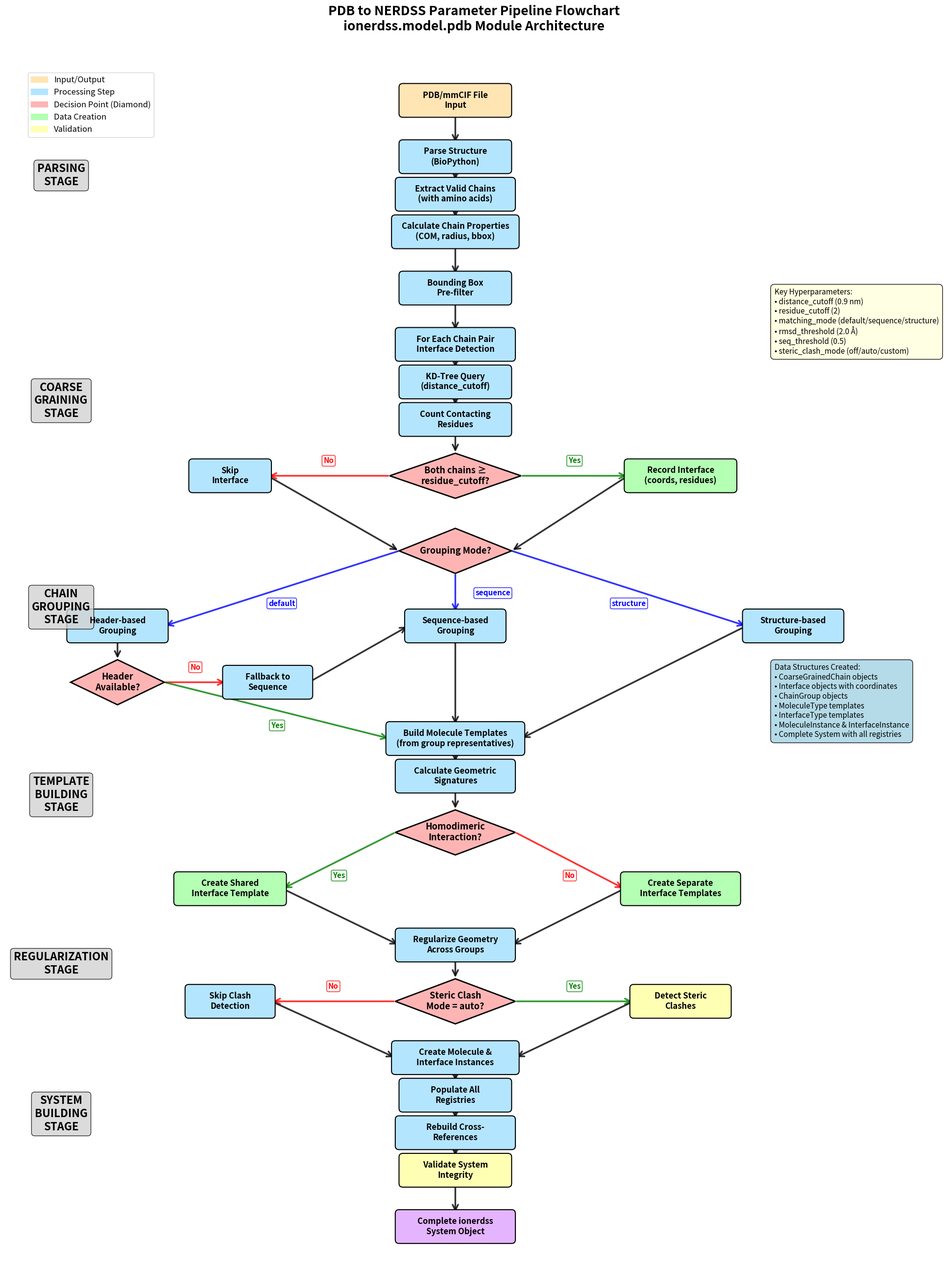

This chart was generated by the following Python code: (Note: this script raises an exception after producing the figure.)
import matplotlib.pyplot as plt
import matplotlib.patches as patches
from matplotlib.patches import FancyBboxPatch, FancyArrowPatch, Polygon
import numpy as np


# Create figure with even larger size
fig, ax = plt.subplots(1, 1, figsize=(22, 26))

# Define colors for different types of operations
colors = {
    'input': '#FFE5B4',      # Peach - Input/Output
    'process': '#B4E5FF',    # Light Blue - Processing
    'decision': '#FFB4B4',   # Light Red - Decision
    'data': '#B4FFB4',       # Light Green - Data structures
    'output': '#E5B4FF',     # Light Purple - Final output
    'validation': '#FFFFB4'   # Light Yellow - Validation
}

# Positions remain the same
positions = {
    'pdb_file': (11, 25),
    'parse_structure': (11, 23.5),
    'extract_chains': (11, 22.5),
    'calculate_properties': (11, 21.5),
    'bounding_box_filter': (11, 20),
    'interface_detection': (11, 18.5),
    'kdtree_query': (11, 17.5),
    'residue_cutoff_check': (11, 16.5),
    'interface_decision': (11, 15),
    'record_interface': (17, 15),
    'skip_interface': (5, 15),
    'grouping_mode_decision': (11, 13),
    'header_grouping': (2, 11),
    'sequence_grouping': (11, 11),
    'structure_grouping': (20, 11),
    'header_available': (2, 9.5),
    'fallback_sequence': (6, 9.5),
    'build_mol_templates': (11, 8),
    'calculate_signatures': (11, 7),
    'homodimer_check': (11, 5.5),
    'create_shared_template': (5, 4),
    'create_separate_templates': (17, 4),
    'regularize_geometry': (11, 2.5),
    'steric_clash_check': (11, 1),
    'detect_clashes': (17, 1),
    'skip_clashes': (5, 1),
    'create_instances': (11, -0.5),
    'populate_registries': (11, -1.5),
    'rebuild_references': (11, -2.5),
    'validate_system': (11, -3.5),
    'final_system': (11, -5),
}

# Box dimensions
box_dims = {
    'pdb_file': (2.8, 0.7),
    'parse_structure': (2.8, 0.7),
    'extract_chains': (3.0, 0.7),
    'calculate_properties': (3.2, 0.7),
    'bounding_box_filter': (2.8, 0.7),
    'interface_detection': (3.0, 0.7),
    'kdtree_query': (2.8, 0.7),
    'residue_cutoff_check': (2.8, 0.7),
    'interface_decision': (3.5, 1.2),  # Larger for diamond
    'record_interface': (2.8, 0.7),
    'skip_interface': (2.0, 0.7),
    'grouping_mode_decision': (3.0, 1.2),  # Larger for diamond
    'header_grouping': (2.5, 0.7),
    'sequence_grouping': (2.5, 0.7),
    'structure_grouping': (2.5, 0.7),
    'header_available': (2.5, 1.2),  # Larger for diamond
    'fallback_sequence': (2.2, 0.7),
    'build_mol_templates': (3.5, 0.7),
    'calculate_signatures': (3.0, 0.7),
    'homodimer_check': (3.2, 1.2),  # Larger for diamond
    'create_shared_template': (2.8, 0.7),
    'create_separate_templates': (3.0, 0.7),
    'regularize_geometry': (3.0, 0.7),
    'steric_clash_check': (3.2, 1.2),  # Larger for diamond
    'detect_clashes': (2.5, 0.7),
    'skip_clashes': (2.2, 0.7),
    'create_instances': (3.2, 0.7),
    'populate_registries': (2.8, 0.7),
    'rebuild_references': (3.0, 0.7),
    'validate_system': (2.8, 0.7),
    'final_system': (3.0, 0.7),
}

def create_diamond_shape(center_x, center_y, width, height):
    """Create a proper diamond shape using four points."""
    # Calculate the four points of the diamond
    top = (center_x, center_y + height/2)
    right = (center_x + width/2, center_y)
    bottom = (center_x, center_y - height/2)
    left = (center_x - width/2, center_y)
    
    # Return the points in order
    return [top, right, bottom, left]

def get_box_edges(pos, dims, is_diamond=False):
    """Calculate the edges of a box or diamond for connection points."""
    x, y = pos
    w, h = dims
    
    if is_diamond:
        # For diamond shapes, use the actual diamond points
        return {
            'top': (x, y + h/2),
            'bottom': (x, y - h/2),
            'left': (x - w/2, y),
            'right': (x + w/2, y),
        }
    else:
        # Regular rectangular edges
        return {
            'top': (x, y + h/2),
            'bottom': (x, y - h/2),
            'left': (x - w/2, y),
            'right': (x + w/2, y),
        }

def is_decision_box(name):
    """Check if a box should be a decision diamond."""
    decision_names = [
        'interface_decision', 
        'grouping_mode_decision', 
        'header_available', 
        'homodimer_check', 
        'steric_clash_check'
    ]
    return name in decision_names

def find_best_connection_points(start_name, end_name):
    """Find the best edge points to connect two boxes."""
    start_pos = positions[start_name]
    end_pos = positions[end_name]
    start_dims = box_dims[start_name]
    end_dims = box_dims[end_name]
    
    # Check if either is a decision (diamond)
    start_is_diamond = is_decision_box(start_name)
    end_is_diamond = is_decision_box(end_name)
    
    start_edges = get_box_edges(start_pos, start_dims, start_is_diamond)
    end_edges = get_box_edges(end_pos, end_dims, end_is_diamond)
    
    # Calculate direction
    dx = end_pos[0] - start_pos[0]
    dy = end_pos[1] - start_pos[1]
    
    # Choose connection points based on relative positions
    if abs(dx) > abs(dy):  # More horizontal movement
        if dx > 0:  # End is to the right
            return start_edges['right'], end_edges['left']
        else:  # End is to the left
            return start_edges['left'], end_edges['right']
    else:  # More vertical movement
        if dy > 0:  # End is above
            return start_edges['top'], end_edges['bottom']
        else:  # End is below
            return start_edges['bottom'], end_edges['top']

def create_flowchart_box(ax, name, text, box_type):
    """Create a flowchart box with appropriate styling."""
    pos = positions[name]
    dims = box_dims[name]
    x, y = pos
    width, height = dims
    color = colors[box_type]
    
    if box_type == 'decision':
        # Create proper diamond shape using Polygon
        diamond_points = create_diamond_shape(x, y, width, height)
        diamond = Polygon(diamond_points, 
                         facecolor=color, 
                         edgecolor='black', 
                         linewidth=2,
                         zorder=2)
        ax.add_patch(diamond)
    else:
        # Rectangle for other types
        box = FancyBboxPatch((x-width/2, y-height/2), width, height,
                           boxstyle="round,pad=0.1", 
                           facecolor=color, edgecolor='black', linewidth=1.5,
                           zorder=2)
        ax.add_patch(box)
    
    # Add text with appropriate sizing
    font_size = 13 if box_type == 'decision' else 12
    ax.text(x, y, text, ha='center', va='center', fontsize=font_size, fontweight='bold',
            zorder=3)

def create_connecting_arrow(ax, start_name, end_name, label=None, color='black', style='->'):
    """Create an arrow between box edges with proper connection."""
    try:
        start_point, end_point = find_best_connection_points(start_name, end_name)
        
        # Create arrow with proper styling
        arrow = FancyArrowPatch(start_point, end_point,
                              arrowstyle=style, 
                              color=color, linewidth=2.5, 
                              alpha=0.8, zorder=1,
                              mutation_scale=20)
        ax.add_patch(arrow)
        
        # Add label if provided
        if label:
            mid_x = (start_point[0] + end_point[0]) / 2
            mid_y = (start_point[1] + end_point[1]) / 2
            
            # Smart label positioning to avoid overlaps
            dx = end_point[0] - start_point[0]
            dy = end_point[1] - start_point[1]
            
            if abs(dx) > abs(dy):  # Horizontal arrow
                offset_y = 0.4 if dy >= 0 else -0.4
                offset_x = 0
            else:  # Vertical arrow
                offset_x = 1.0 if dx >= 0 else -1.0
                offset_y = 0
            
            ax.text(mid_x + offset_x, mid_y + offset_y, label, 
                   fontsize=11, color=color, weight='bold',
                   bbox=dict(boxstyle="round,pad=0.2", facecolor='white', 
                            alpha=0.9, edgecolor=color, linewidth=1),
                   ha='center', va='center', zorder=4)
    except Exception as e:
        print(f"Error creating arrow from {start_name} to {end_name}: {e}")

# Create all flowchart elements

# Input stage
create_flowchart_box(ax, 'pdb_file', 'PDB/mmCIF File\nInput', 'input')

# Parser stage
create_flowchart_box(ax, 'parse_structure', 'Parse Structure\n(BioPython)', 'process')
create_flowchart_box(ax, 'extract_chains', 'Extract Valid Chains\n(with amino acids)', 'process')
create_flowchart_box(ax, 'calculate_properties', 'Calculate Chain Properties\n(COM, radius, bbox)', 'process')

# Coarse graining stage
create_flowchart_box(ax, 'bounding_box_filter', 'Bounding Box\nPre-filter', 'process')
create_flowchart_box(ax, 'interface_detection', 'For Each Chain Pair\nInterface Detection', 'process')
create_flowchart_box(ax, 'kdtree_query', 'KD-Tree Query\n(distance_cutoff)', 'process')
create_flowchart_box(ax, 'residue_cutoff_check', 'Count Contacting\nResidues', 'process')
create_flowchart_box(ax, 'interface_decision', 'Both chains ≥\nresidue_cutoff?', 'decision')
create_flowchart_box(ax, 'record_interface', 'Record Interface\n(coords, residues)', 'data')
create_flowchart_box(ax, 'skip_interface', 'Skip\nInterface', 'process')

# Chain grouping stage
create_flowchart_box(ax, 'grouping_mode_decision', 'Grouping Mode?', 'decision')
create_flowchart_box(ax, 'header_grouping', 'Header-based\nGrouping', 'process')
create_flowchart_box(ax, 'sequence_grouping', 'Sequence-based\nGrouping', 'process')
create_flowchart_box(ax, 'structure_grouping', 'Structure-based\nGrouping', 'process')
create_flowchart_box(ax, 'header_available', 'Header\nAvailable?', 'decision')
create_flowchart_box(ax, 'fallback_sequence', 'Fallback to\nSequence', 'process')

# Template building stage
create_flowchart_box(ax, 'build_mol_templates', 'Build Molecule Templates\n(from group representatives)', 'process')
create_flowchart_box(ax, 'calculate_signatures', 'Calculate Geometric\nSignatures', 'process')
create_flowchart_box(ax, 'homodimer_check', 'Homodimeric\nInteraction?', 'decision')
create_flowchart_box(ax, 'create_shared_template', 'Create Shared\nInterface Template', 'data')
create_flowchart_box(ax, 'create_separate_templates', 'Create Separate\nInterface Templates', 'data')

# Regularization stage
create_flowchart_box(ax, 'regularize_geometry', 'Regularize Geometry\nAcross Groups', 'process')
create_flowchart_box(ax, 'steric_clash_check', 'Steric Clash\nMode = auto?', 'decision')
create_flowchart_box(ax, 'detect_clashes', 'Detect Steric\nClashes', 'validation')
create_flowchart_box(ax, 'skip_clashes', 'Skip Clash\nDetection', 'process')

# System building stage
create_flowchart_box(ax, 'create_instances', 'Create Molecule &\nInterface Instances', 'process')
create_flowchart_box(ax, 'populate_registries', 'Populate All\nRegistries', 'process')
create_flowchart_box(ax, 'rebuild_references', 'Rebuild Cross-\nReferences', 'process')
create_flowchart_box(ax, 'validate_system', 'Validate System\nIntegrity', 'validation')

# Output
create_flowchart_box(ax, 'final_system', 'Complete ionerdss\nSystem Object', 'output')

# Create all arrows with proper edge connections (same as before)
create_connecting_arrow(ax, 'pdb_file', 'parse_structure')
create_connecting_arrow(ax, 'parse_structure', 'extract_chains')
create_connecting_arrow(ax, 'extract_chains', 'calculate_properties')
create_connecting_arrow(ax, 'calculate_properties', 'bounding_box_filter')
create_connecting_arrow(ax, 'bounding_box_filter', 'interface_detection')
create_connecting_arrow(ax, 'interface_detection', 'kdtree_query')
create_connecting_arrow(ax, 'kdtree_query', 'residue_cutoff_check')
create_connecting_arrow(ax, 'residue_cutoff_check', 'interface_decision')

# Decision branches for interface detection
create_connecting_arrow(ax, 'interface_decision', 'record_interface', 'Yes', color='green')
create_connecting_arrow(ax, 'interface_decision', 'skip_interface', 'No', color='red')

# Convergence back to main flow
create_connecting_arrow(ax, 'record_interface', 'grouping_mode_decision')
create_connecting_arrow(ax, 'skip_interface', 'grouping_mode_decision')

# Grouping mode branches
create_connecting_arrow(ax, 'grouping_mode_decision', 'header_grouping', 'default', color='blue')
create_connecting_arrow(ax, 'grouping_mode_decision', 'sequence_grouping', 'sequence', color='blue')
create_connecting_arrow(ax, 'grouping_mode_decision', 'structure_grouping', 'structure', color='blue')

# Header grouping sub-flow
create_connecting_arrow(ax, 'header_grouping', 'header_available')
create_connecting_arrow(ax, 'header_available', 'fallback_sequence', 'No', color='red')
create_connecting_arrow(ax, 'header_available', 'build_mol_templates', 'Yes', color='green')
create_connecting_arrow(ax, 'fallback_sequence', 'sequence_grouping')

# Other grouping paths
create_connecting_arrow(ax, 'sequence_grouping', 'build_mol_templates')
create_connecting_arrow(ax, 'structure_grouping', 'build_mol_templates')

# Template building flow
create_connecting_arrow(ax, 'build_mol_templates', 'calculate_signatures')
create_connecting_arrow(ax, 'calculate_signatures', 'homodimer_check')
create_connecting_arrow(ax, 'homodimer_check', 'create_shared_template', 'Yes', color='green')
create_connecting_arrow(ax, 'homodimer_check', 'create_separate_templates', 'No', color='red')

# Convergence to regularization
create_connecting_arrow(ax, 'create_shared_template', 'regularize_geometry')
create_connecting_arrow(ax, 'create_separate_templates', 'regularize_geometry')

# Regularization flow
create_connecting_arrow(ax, 'regularize_geometry', 'steric_clash_check')
create_connecting_arrow(ax, 'steric_clash_check', 'detect_clashes', 'Yes', color='green')
create_connecting_arrow(ax, 'steric_clash_check', 'skip_clashes', 'No', color='red')

# Convergence to system building
create_connecting_arrow(ax, 'detect_clashes', 'create_instances')
create_connecting_arrow(ax, 'skip_clashes', 'create_instances')

# Final system building flow
create_connecting_arrow(ax, 'create_instances', 'populate_registries')
create_connecting_arrow(ax, 'populate_registries', 'rebuild_references')
create_connecting_arrow(ax, 'rebuild_references', 'validate_system')
create_connecting_arrow(ax, 'validate_system', 'final_system')

# Add stage labels, information boxes, and legend (same as before)
stage_labels = [
    (0.5, 23, 'PARSING\nSTAGE'),
    (0.5, 17, 'COARSE\nGRAINING\nSTAGE'),
    (0.5, 11.5, 'CHAIN\nGROUPING\nSTAGE'),
    (0.5, 6.5, 'TEMPLATE\nBUILDING\nSTAGE'),
    (0.5, 2, 'REGULARIZATION\nSTAGE'),
    (0.5, -2, 'SYSTEM\nBUILDING\nSTAGE'),
]

for x, y, label in stage_labels:
    ax.text(x, y, label, fontsize=16, fontweight='bold', ha='center', va='center',
            bbox=dict(boxstyle="round,pad=0.3", facecolor='lightgray', alpha=0.8, edgecolor='black'),
            zorder=2)

# Add information boxes
hyperparams_text = """Key Hyperparameters:
• distance_cutoff (0.9 nm)
• residue_cutoff (2)
• matching_mode (default/sequence/structure)
• rmsd_threshold (2.0 Å)
• seq_threshold (0.5)
• steric_clash_mode (off/auto/custom)"""

ax.text(19.5, 20, hyperparams_text, fontsize=11, ha='left', va='top',
        bbox=dict(boxstyle="round,pad=0.5", facecolor='lightyellow', alpha=0.9, edgecolor='black'),
        zorder=2)

data_flow_text = """Data Structures Created:
• CoarseGrainedChain objects
• Interface objects with coordinates
• ChainGroup objects
• MoleculeType templates
• InterfaceType templates
• MoleculeInstance & InterfaceInstance
• Complete System with all registries"""

ax.text(19.5, 10, data_flow_text, fontsize=11, ha='left', va='top',
        bbox=dict(boxstyle="round,pad=0.5", facecolor='lightblue', alpha=0.9, edgecolor='black'),
        zorder=2)

# Add legend
legend_elements = [
    patches.Patch(color=colors['input'], label='Input/Output'),
    patches.Patch(color=colors['process'], label='Processing Step'),
    patches.Patch(color=colors['decision'], label='Decision Point (Diamond)'),
    patches.Patch(color=colors['data'], label='Data Creation'),
    patches.Patch(color=colors['validation'], label='Validation'),
]

ax.legend(handles=legend_elements, loc='upper left', bbox_to_anchor=(0.02, 0.98), fontsize=12)

# Set axis properties
ax.set_xlim(-1, 24)
ax.set_ylim(-6, 26.5)
ax.set_aspect('equal')
ax.axis('off')

# Add title
plt.title('PDB to NERDSS Parameter Pipeline Flowchart\nionerdss.model.pdb Module Architecture', 
          fontsize=19, fontweight='bold', pad=20)

plt.tight_layout()
plt.savefig("/Users/yueying/Workspace/ionerdss/ionerdss/model/components/docs/pipeline_flowchart.png")
